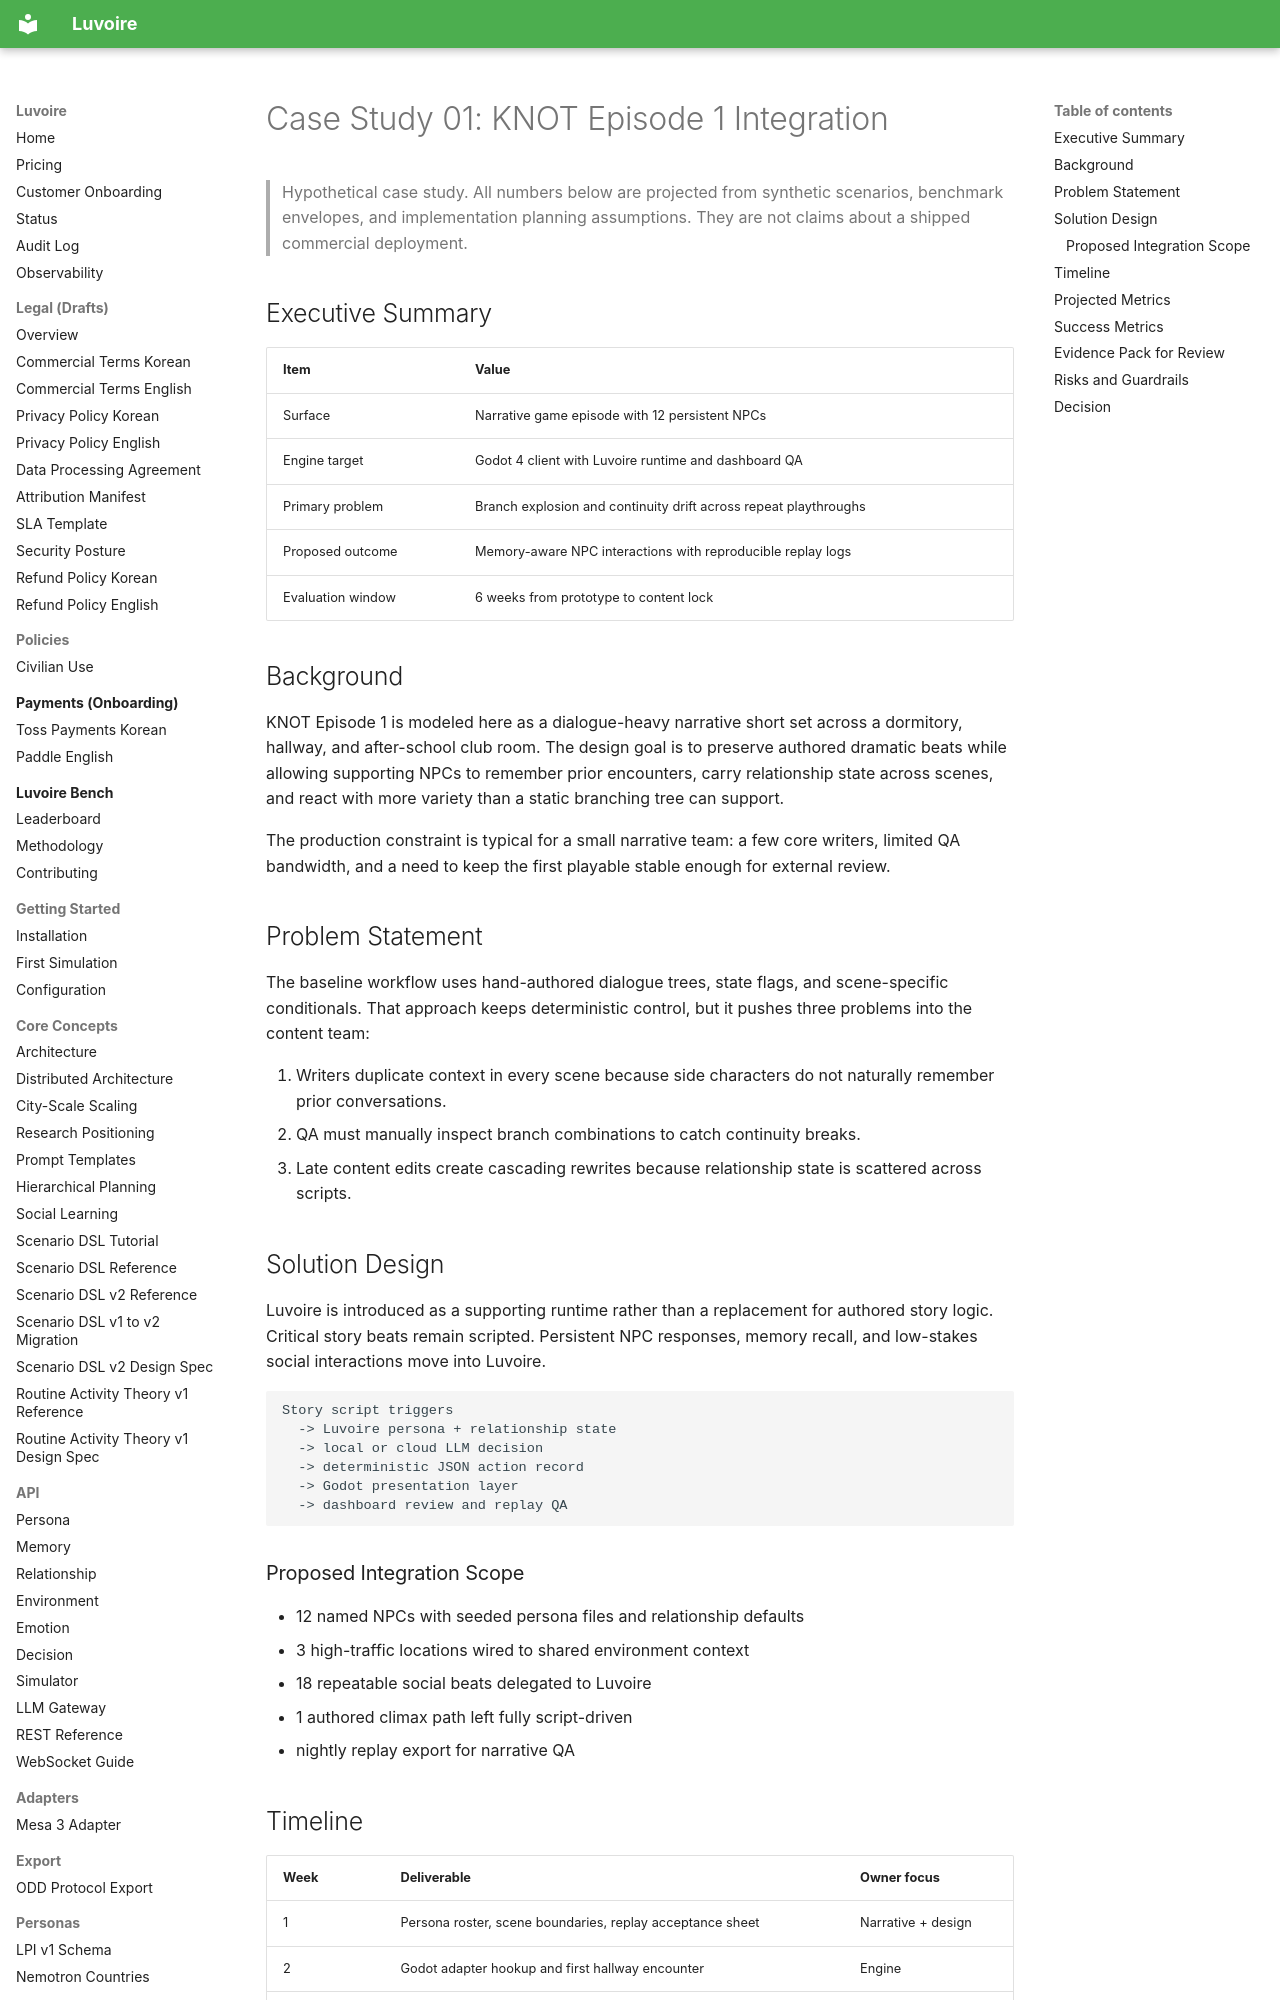

repository: Celovin/knoema · page: case_studies/01_knot_episode_1_integration/index.html · generator: mkdocs

# Case Study 01: KNOT Episode 1 Integration

> Hypothetical case study. All numbers below are projected from synthetic scenarios, benchmark envelopes, and implementation planning assumptions. They are not claims about a shipped commercial deployment.

## Executive Summary

| Item | Value |
| --- | --- |
| Surface | Narrative game episode with 12 persistent NPCs |
| Engine target | Godot 4 client with Luvoire runtime and dashboard QA |
| Primary problem | Branch explosion and continuity drift across repeat playthroughs |
| Proposed outcome | Memory-aware NPC interactions with reproducible replay logs |
| Evaluation window | 6 weeks from prototype to content lock |

## Background

KNOT Episode 1 is modeled here as a dialogue-heavy narrative short set across a dormitory, hallway, and after-school club room. The design goal is to preserve authored dramatic beats while allowing supporting NPCs to remember prior encounters, carry relationship state across scenes, and react with more variety than a static branching tree can support.

The production constraint is typical for a small narrative team: a few core writers, limited QA bandwidth, and a need to keep the first playable stable enough for external review.

## Problem Statement

The baseline workflow uses hand-authored dialogue trees, state flags, and scene-specific conditionals. That approach keeps deterministic control, but it pushes three problems into the content team:

1. Writers duplicate context in every scene because side characters do not naturally remember prior conversations.
2. QA must manually inspect branch combinations to catch continuity breaks.
3. Late content edits create cascading rewrites because relationship state is scattered across scripts.
